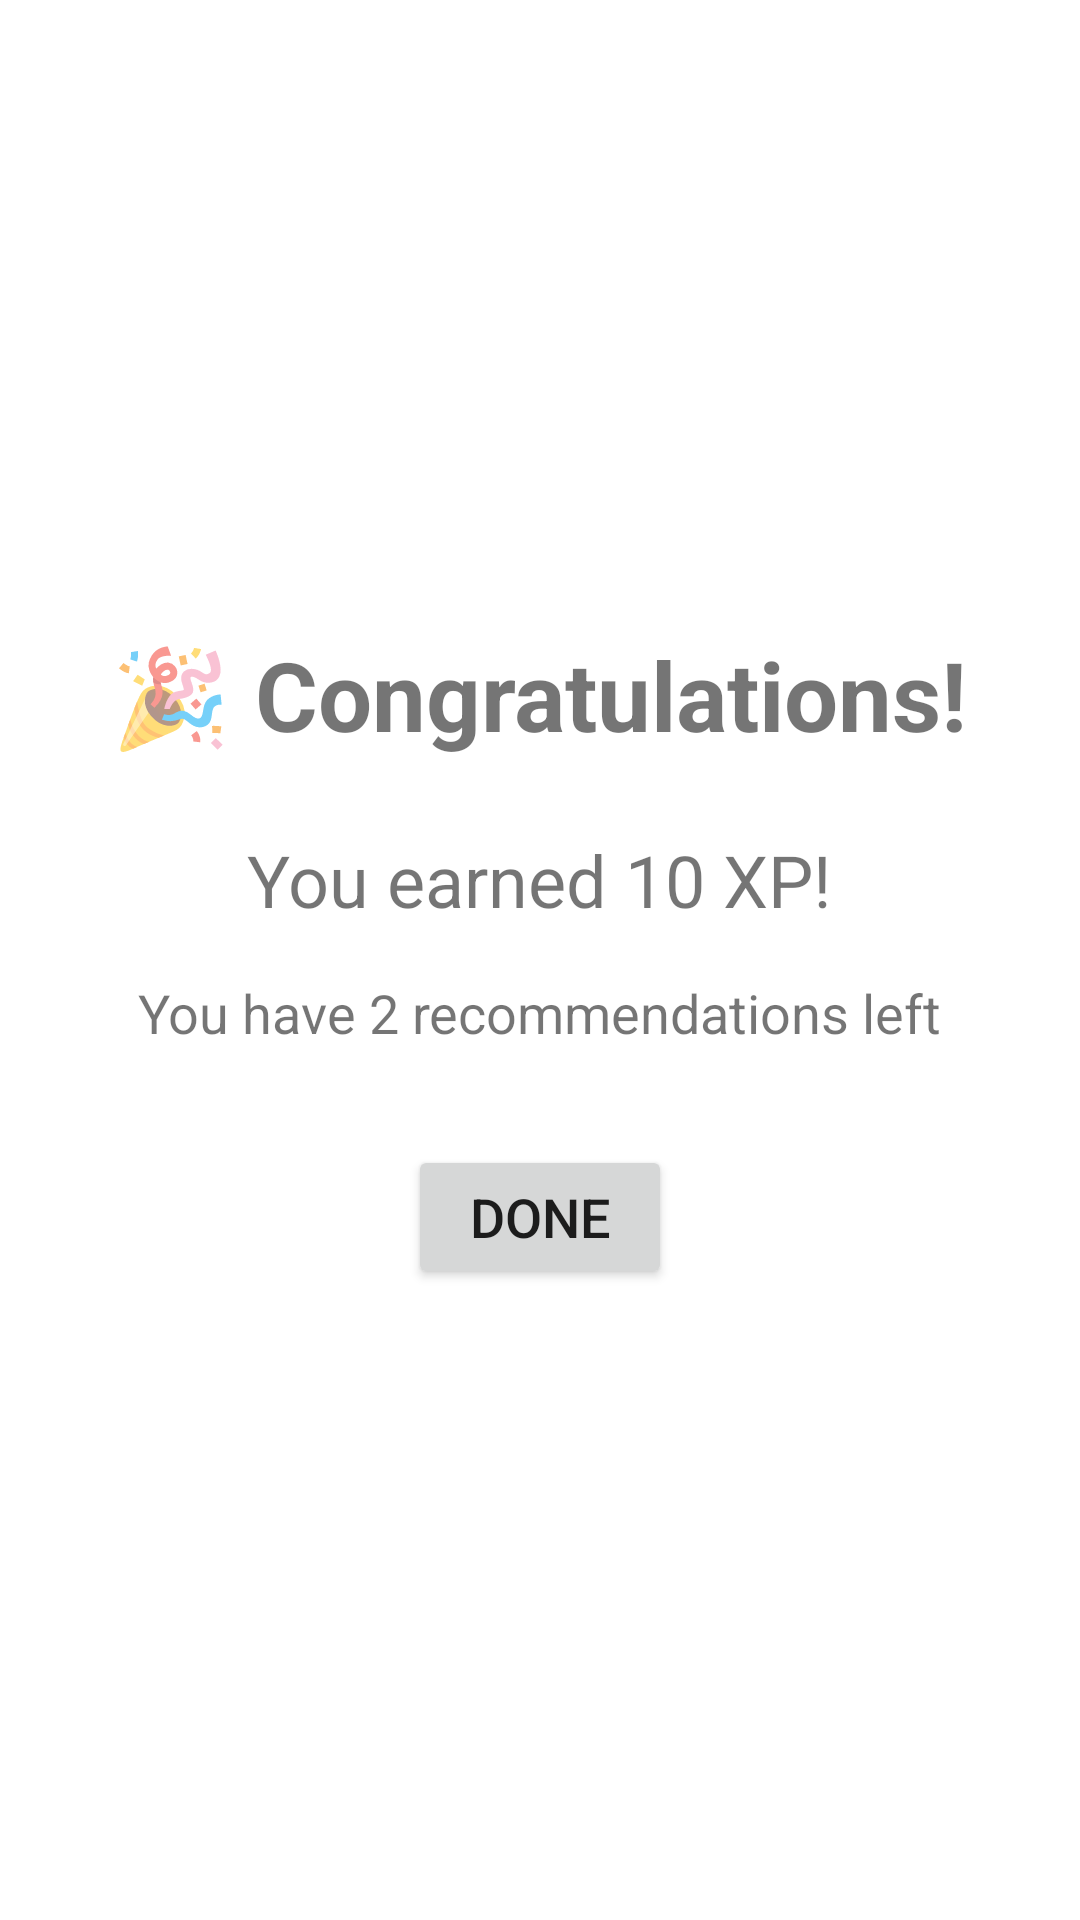

Layout XML and referenced resources for this Android screen:
<!-- AndroidManifest.xml: application theme Theme.MyApplication -->
<!-- res/layout/activity_congratulations.xml -->
<?xml version="1.0" encoding="utf-8"?>
<LinearLayout xmlns:android="http://schemas.android.com/apk/res/android"
    android:layout_width="match_parent"
    android:layout_height="match_parent"
    android:orientation="vertical"
    android:padding="16dp"
    android:gravity="center">

    <TextView
        android:layout_width="wrap_content"
        android:layout_height="wrap_content"
        android:text="🎉 Congratulations!"
        android:textSize="32sp"
        android:textStyle="bold"
        android:layout_marginBottom="24dp" />

    <TextView
        android:id="@+id/xpEarnedText"
        android:layout_width="wrap_content"
        android:layout_height="wrap_content"
        android:text="You earned 10 XP!"
        android:textSize="24sp"
        android:layout_marginBottom="16dp" />

    <TextView
        android:id="@+id/recommendationsLeftText"
        android:layout_width="wrap_content"
        android:layout_height="wrap_content"
        android:text="You have 2 recommendations left"
        android:textSize="18sp"
        android:layout_marginBottom="32dp" />

    <Button
        android:id="@+id/doneBtn"
        android:layout_width="wrap_content"
        android:layout_height="wrap_content"
        android:text="Done"
        android:textSize="18sp" />

</LinearLayout>
<!-- resources referenced by this layout -->
<resources>
  <style name="Theme.MyApplication" parent="Theme.MaterialComponents.Light.NoActionBar">
          
          <item name="colorPrimary">@color/primary_green</item>
          <item name="colorPrimaryVariant">@color/dark_green</item>
          <item name="colorOnPrimary">@color/white</item>
          
          <item name="android:windowBackground">@color/white</item>
          <item name="colorSurface">@color/white</item>
          <item name="colorOnSurface">@color/black</item>
          <item name="android:navigationBarColor">@color/white</item>
          
          <item name="colorSecondary">@color/teal_200</item>
          <item name="colorSecondaryVariant">@color/teal_700</item>
          <item name="colorOnSecondary">@color/black</item>
          
          <item name="android:statusBarColor">?attr/colorPrimaryVariant</item>
          
      </style>
  <color name="primary_green">#4CAF50</color>
  <color name="dark_green">#2E7D32</color>
  <color name="white">#FFFFFFFF</color>
  <color name="black">#FF000000</color>
  <color name="teal_200">#FF03DAC5</color>
  <color name="teal_700">#FF018786</color>
</resources>
